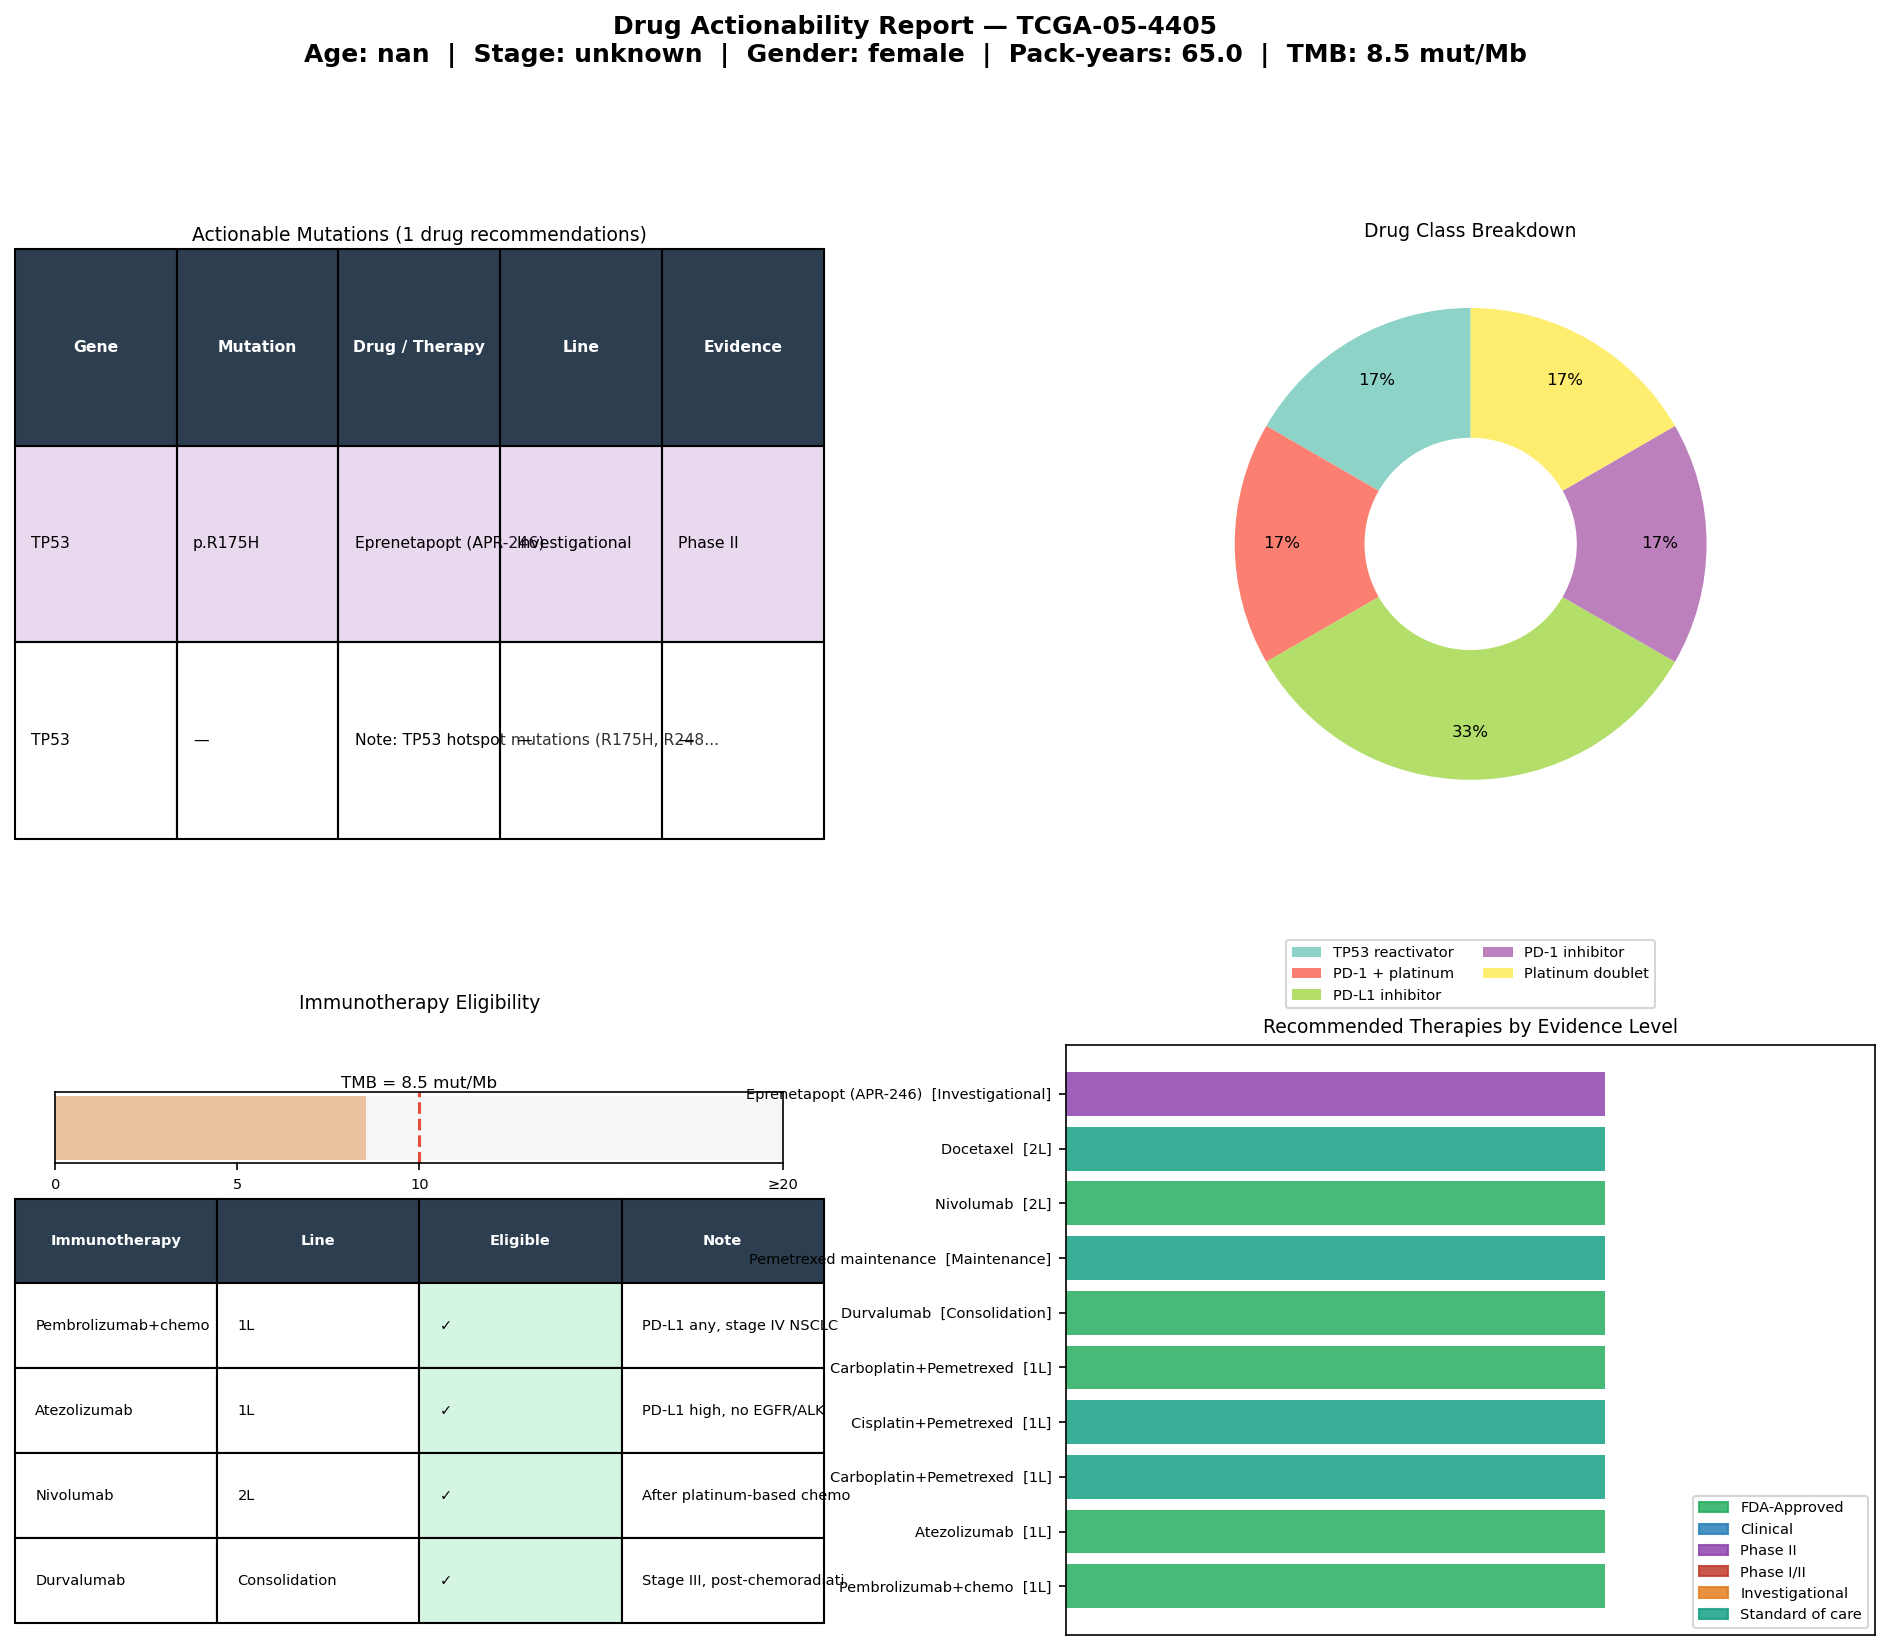

Source data for this figure (header and first rows):
gene	mutation	drug	drug_class	line	level	category	sample_id
TP53	p.R175H	Eprenetapopt (APR-246)	TP53 reactivator	Investigational	Phase II	Tumor Suppressor	TCGA-05-4405
